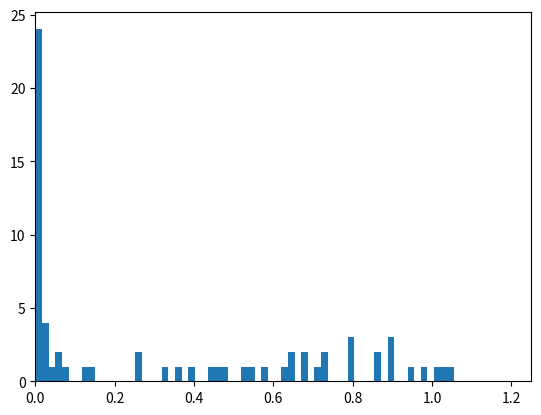

Write Python code to recreate this figure. (Note: this script raises an exception after producing the figure.)
import numpy as np
import matplotlib
matplotlib.use('Agg')
import matplotlib.pyplot as plt



def make_hist():
    data = get_data()
    fig = plt.figure()
    cur_ax = fig.add_subplot(1,1,1)
    cur_ax.hist(data, 3000)
    cur_ax.set_xlim(0,1.25)
    save_loc = "plot_drafts/example.pdf"
    plt.savefig(save_loc)
    



def get_data():
    data = [8.9214e-01, 3.2846e-01, 1.3601e-02, 3.9823e-04,
           7.9770e-01, 2.5284e-01, 7.1007e-04, 3.8229e-04,
           2.2086e+01, 1.6884e+01, 1.5411e+01, 7.3649e+00,
           8.9204e-01, 1.4736e+00, 7.5811e-02, 3.1677e-04,
           9.3686e+00, 1.1559e+01, 9.6006e+00, 6.3887e+00,
           6.2337e-01, 6.7040e-01, 5.8097e-02, 1.1976e-03,
           2.0044e+00, 4.4413e-01, 5.4655e-03, 5.9463e-04,
           7.1185e-01, 8.6903e-01, 5.4691e-02, 5.9178e-04,
           2.9066e+01, 3.0668e+01, 2.6850e+01, 2.5976e+01,
           3.2608e+01, 2.2518e+01, 2.3007e+01, 1.9477e+01,
           6.5238e-01, 4.6589e-01, 2.7364e-02, 2.7622e-04,
           8.8973e-01, 5.3068e-01, 1.4234e-02, 9.5536e-04,
           5.8366e-01, 7.3380e-01, 4.8423e-02, 7.0811e-04,
           3.7646e+01, 4.2787e+01, 4.3886e+01, 4.8858e+01,
           5.4349e-01, 4.8183e-01, 4.4647e-03, 6.0775e-04,
           7.8757e-01, 1.0240e+00, 1.2722e-01, 6.2537e-04,
           7.2504e-01, 9.7661e-01, 1.4879e-01, 3.7489e-04,
           3.6305e-01, 2.5458e-01, 3.6343e-04, 2.9005e-04,
           6.3761e-01, 3.9370e-01, 3.1306e-04, 4.9225e-04,
           7.8938e-01, 1.0536e+00, 2.8571e-02, 1.0346e-03,
           8.6375e-01, 6.8032e-01, 2.3200e-02, 3.7369e-04,
           4.6355e+01, 3.0841e+01, 1.4164e+01, 1.4747e+01,
           9.4776e-01, 1.0200e+00, 2.4717e-02, 4.4392e-04,
           5.0252e+01, 2.9756e+01, 2.9282e+01, 7.5711e+00]
    return data



if __name__ == "__main__":
    make_hist()
